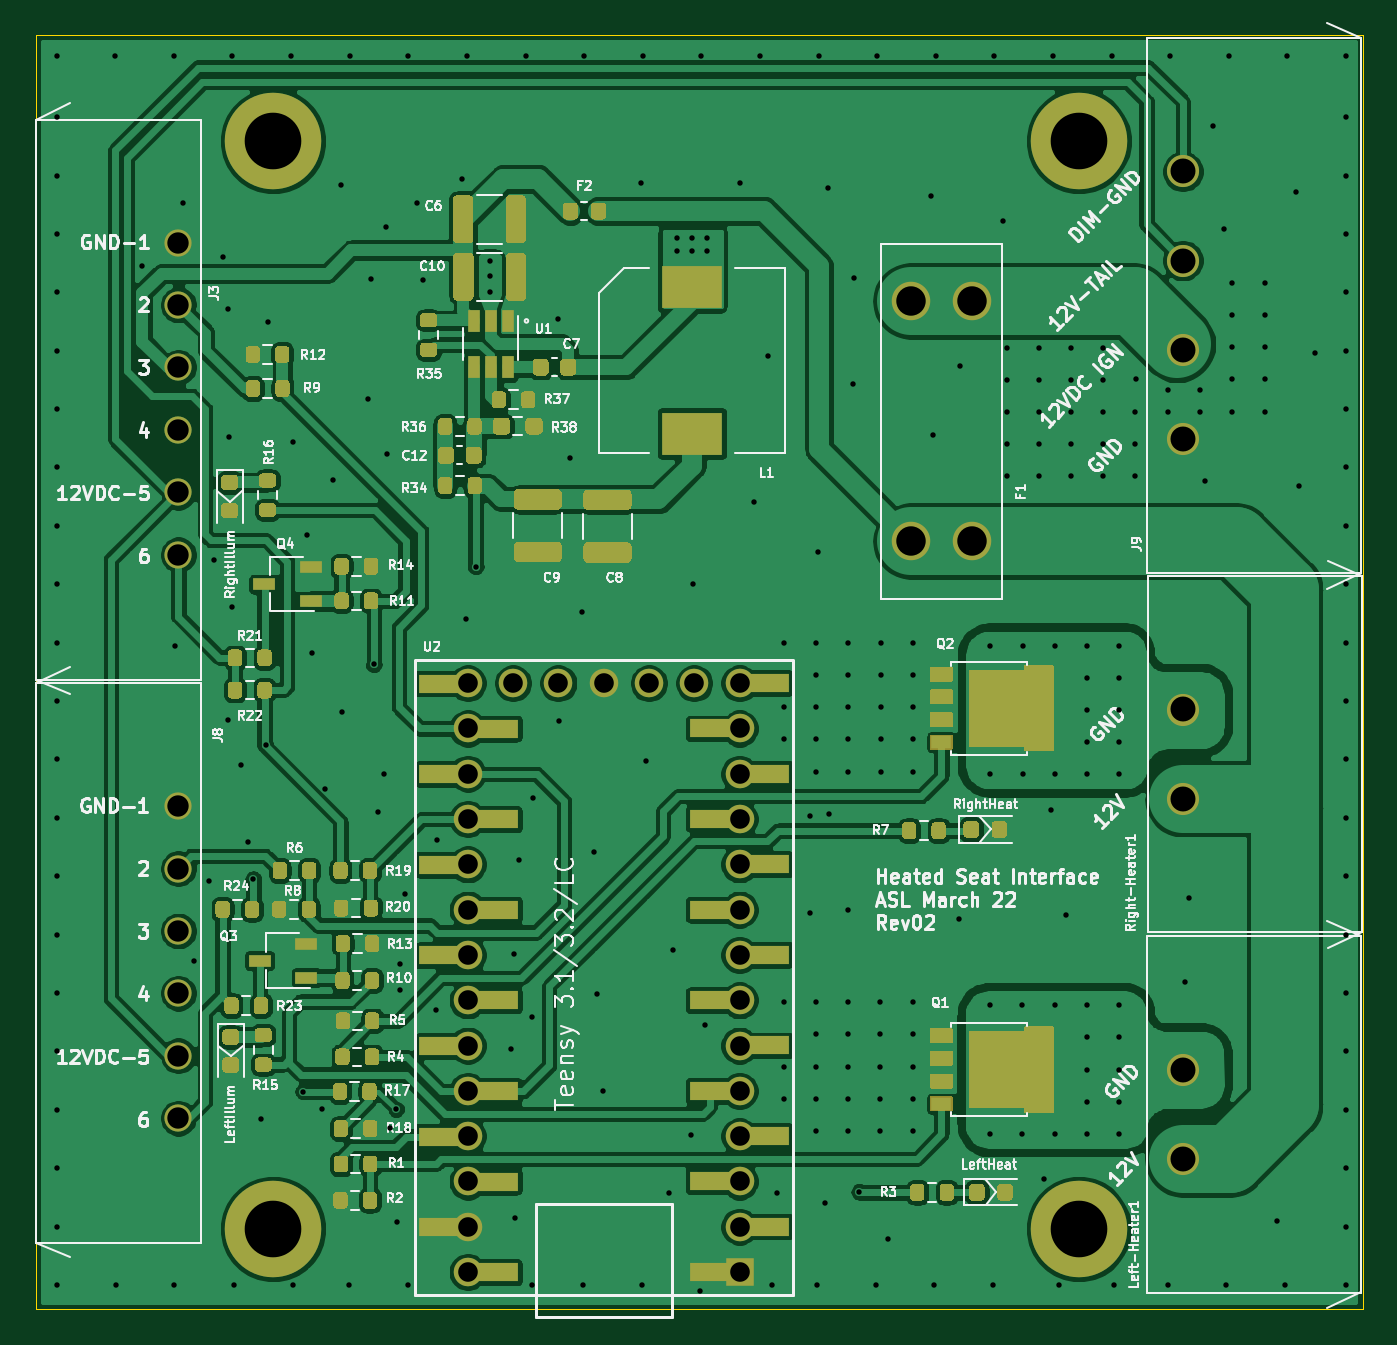
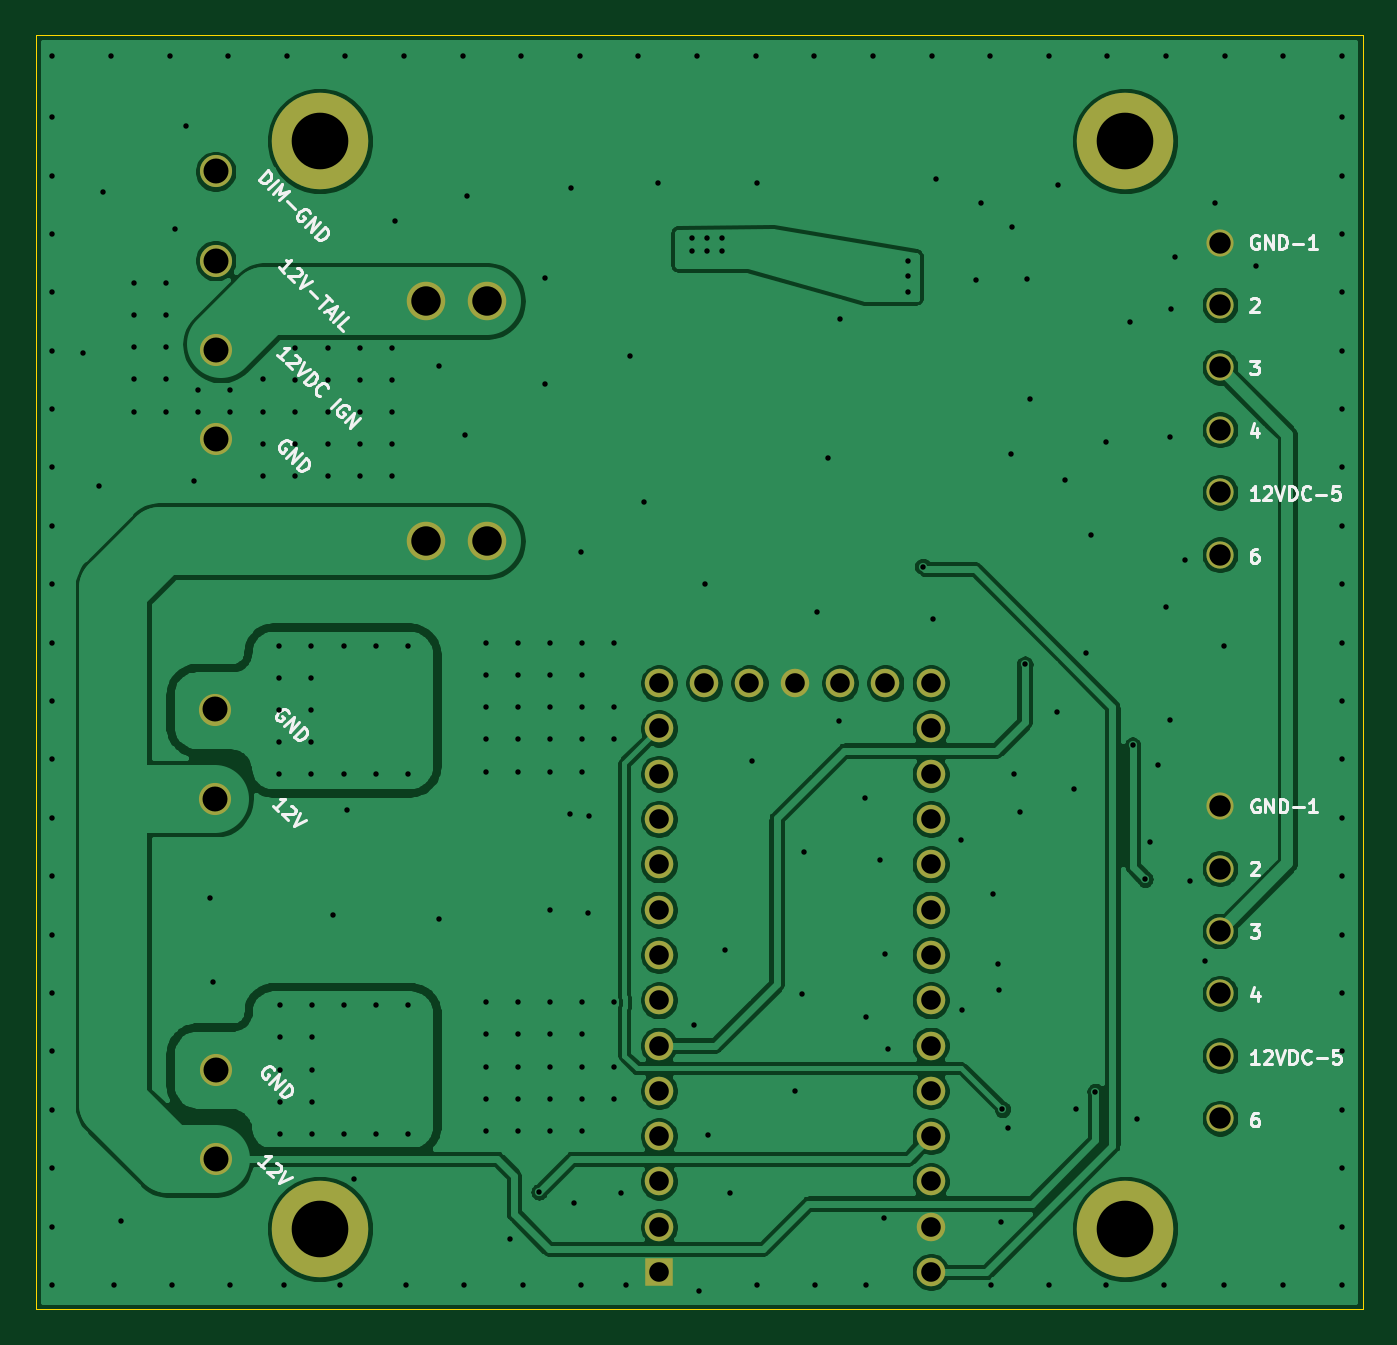
Circuit board: 11 layer files. Board 74.4 x 71.5 mm.
- bottom_copper: 4runner-seat-heat-B_Cu.gbr (133140 bytes)
- bottom_mask: 4runner-seat-heat-B_Mask.gbr (2333 bytes)
- paste: 4runner-seat-heat-B_Paste.gbr (468 bytes)
- bottom_silk: 4runner-seat-heat-B_SilkS.gbr (15296 bytes)
- outline: 4runner-seat-heat-Edge_Cuts.gbr (654 bytes)
- top_copper: 4runner-seat-heat-F_Cu.gbr (289962 bytes)
- top_mask: 4runner-seat-heat-F_Mask.gbr (35932 bytes)
- paste: 4runner-seat-heat-F_Paste.gbr (29659 bytes)
- top_silk: 4runner-seat-heat-F_SilkS.gbr (87116 bytes)
- drill: 4runner-seat-heat-NPTH.drl (269 bytes)
- drill: 4runner-seat-heat-PTH.drl (5901 bytes)

=== bottom_copper: 4runner-seat-heat-B_Cu.gbr (133140 bytes, source omitted) ===
=== bottom_mask: 4runner-seat-heat-B_Mask.gbr ===
%TF.GenerationSoftware,KiCad,Pcbnew,(5.1.9)-1*%
%TF.CreationDate,2022-03-12T14:49:13-05:00*%
%TF.ProjectId,4runner-seat-heat,3472756e-6e65-4722-9d73-6561742d6865,rev?*%
%TF.SameCoordinates,Original*%
%TF.FileFunction,Soldermask,Bot*%
%TF.FilePolarity,Negative*%
%FSLAX46Y46*%
G04 Gerber Fmt 4.6, Leading zero omitted, Abs format (unit mm)*
G04 Created by KiCad (PCBNEW (5.1.9)-1) date 2022-03-12 14:49:13*
%MOMM*%
%LPD*%
G01*
G04 APERTURE LIST*
%ADD10C,5.410200*%
%ADD11C,1.800000*%
%ADD12C,1.600000*%
%ADD13R,1.600000X1.600000*%
%ADD14C,2.159000*%
%ADD15C,1.524000*%
G04 APERTURE END LIST*
D10*
%TO.C,REF\u002A\u002A*%
X13309600Y-61711200D03*
%TD*%
%TO.C,REF\u002A\u002A*%
X13309600Y-711200D03*
%TD*%
%TO.C,REF\u002A\u002A*%
X58470800Y-61711200D03*
%TD*%
%TO.C,REF\u002A\u002A*%
X58470800Y-711200D03*
%TD*%
D11*
%TO.C,J9*%
X64312800Y-2424400D03*
X64312800Y-17424400D03*
X64312800Y-7424400D03*
X64312800Y-12424400D03*
%TD*%
D12*
%TO.C,U2*%
X31838900Y-31115000D03*
X29298900Y-31115000D03*
X26758900Y-31115000D03*
X24218900Y-31115000D03*
X34378900Y-31115000D03*
X36918900Y-31115000D03*
X39458900Y-31115000D03*
X24218900Y-33655000D03*
X24218900Y-36195000D03*
X24218900Y-38735000D03*
X24218900Y-41275000D03*
X24218900Y-43815000D03*
X24218900Y-46355000D03*
X24218900Y-48895000D03*
X24218900Y-51435000D03*
X24218900Y-53975000D03*
X24218900Y-56515000D03*
X24218900Y-59055000D03*
X24218900Y-61595000D03*
X24218900Y-64135000D03*
X39458900Y-33655000D03*
X39458900Y-36195000D03*
X39458900Y-38735000D03*
X39458900Y-41275000D03*
X39458900Y-43815000D03*
X39458900Y-46355000D03*
X39458900Y-48895000D03*
X39458900Y-51435000D03*
X39458900Y-53975000D03*
X39458900Y-56515000D03*
X39458900Y-59055000D03*
X39458900Y-61595000D03*
D13*
X39458900Y-64135000D03*
%TD*%
D11*
%TO.C,Left-Heater1*%
X64312800Y-52785000D03*
X64312800Y-57785000D03*
%TD*%
%TO.C,Right-Heater1*%
X64338200Y-32592000D03*
X64338200Y-37592000D03*
%TD*%
D14*
%TO.C,F1*%
X52489100Y-9690100D03*
X52489100Y-23152100D03*
X49085500Y-9690100D03*
X49085500Y-23152100D03*
%TD*%
D15*
%TO.C,J3*%
X8001000Y-23910000D03*
X8001000Y-20410000D03*
X8001000Y-16910000D03*
X8001000Y-13410000D03*
X8001000Y-9910000D03*
X8001000Y-6410000D03*
%TD*%
%TO.C,J8*%
X8001000Y-38007600D03*
X8001000Y-41507600D03*
X8001000Y-45007600D03*
X8001000Y-48507600D03*
X8001000Y-52007600D03*
X8001000Y-55507600D03*
%TD*%
M02*

=== paste: 4runner-seat-heat-B_Paste.gbr ===
%TF.GenerationSoftware,KiCad,Pcbnew,(5.1.9)-1*%
%TF.CreationDate,2022-03-12T14:49:13-05:00*%
%TF.ProjectId,4runner-seat-heat,3472756e-6e65-4722-9d73-6561742d6865,rev?*%
%TF.SameCoordinates,Original*%
%TF.FileFunction,Paste,Bot*%
%TF.FilePolarity,Positive*%
%FSLAX46Y46*%
G04 Gerber Fmt 4.6, Leading zero omitted, Abs format (unit mm)*
G04 Created by KiCad (PCBNEW (5.1.9)-1) date 2022-03-12 14:49:13*
%MOMM*%
%LPD*%
G01*
G04 APERTURE LIST*
G04 APERTURE END LIST*
M02*

=== bottom_silk: 4runner-seat-heat-B_SilkS.gbr (15296 bytes, source omitted) ===
=== outline: 4runner-seat-heat-Edge_Cuts.gbr ===
%TF.GenerationSoftware,KiCad,Pcbnew,(5.1.9)-1*%
%TF.CreationDate,2022-03-12T14:49:13-05:00*%
%TF.ProjectId,4runner-seat-heat,3472756e-6e65-4722-9d73-6561742d6865,rev?*%
%TF.SameCoordinates,Original*%
%TF.FileFunction,Profile,NP*%
%FSLAX46Y46*%
G04 Gerber Fmt 4.6, Leading zero omitted, Abs format (unit mm)*
G04 Created by KiCad (PCBNEW (5.1.9)-1) date 2022-03-12 14:49:13*
%MOMM*%
%LPD*%
G01*
G04 APERTURE LIST*
%TA.AperFunction,Profile*%
%ADD10C,0.050000*%
%TD*%
G04 APERTURE END LIST*
D10*
X74397000Y5250000D02*
X74397000Y-66217800D01*
X0Y-66218000D02*
X74396600Y-66218000D01*
X0Y5250000D02*
X0Y-66218000D01*
X0Y5250000D02*
X74397000Y5250000D01*
M02*

=== top_copper: 4runner-seat-heat-F_Cu.gbr (289962 bytes, source omitted) ===
=== top_mask: 4runner-seat-heat-F_Mask.gbr (35932 bytes, source omitted) ===
=== paste: 4runner-seat-heat-F_Paste.gbr (29659 bytes, source omitted) ===
=== top_silk: 4runner-seat-heat-F_SilkS.gbr (87116 bytes, source omitted) ===
=== drill: 4runner-seat-heat-NPTH.drl ===
M48
; DRILL file {KiCad (5.1.9)-1} date 03/12/22 14:49:19
; FORMAT={-:-/ absolute / inch / decimal}
; #@! TF.CreationDate,2022-03-12T14:49:19-05:00
; #@! TF.GenerationSoftware,Kicad,Pcbnew,(5.1.9)-1
; #@! TF.FileFunction,NonPlated,1,2,NPTH
FMAT,2
INCH
%
G90
G05
T0
M30

=== drill: 4runner-seat-heat-PTH.drl (5901 bytes, source omitted) ===
